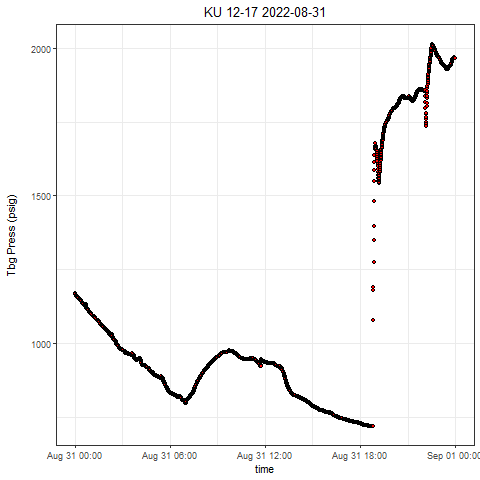

Source data for this figure (header and first rows):
, Well, Tag, DateTime, Value
1, KU 12-17, press, 2022-08-31 00:00:00.0000000, 1168
2, KU 12-17, press, 2022-08-31 00:00:10.0880000, 1167
3, KU 12-17, press, 2022-08-31 00:00:30.1020000, 1167
4, KU 12-17, press, 2022-08-31 00:01:11.0360000, 1166
5, KU 12-17, press, 2022-08-31 00:01:56.0330000, 1167
6, KU 12-17, press, 2022-08-31 00:02:06.0330000, 1167
7, KU 12-17, press, 2022-08-31 00:02:32.0780000, 1166
8, KU 12-17, press, 2022-08-31 00:03:03.5910000, 1165
9, KU 12-17, press, 2022-08-31 00:03:38.5730000, 1164
10, KU 12-17, press, 2022-08-31 00:04:03.5870000, 1164
11, KU 12-17, press, 2022-08-31 00:04:44.2560000, 1163
12, KU 12-17, press, 2022-08-31 00:05:04.5200000, 1163
13, KU 12-17, press, 2022-08-31 00:05:33.4250000, 1162
14, KU 12-17, press, 2022-08-31 00:06:08.4220000, 1161
15, KU 12-17, press, 2022-08-31 00:06:33.4210000, 1161
16, KU 12-17, press, 2022-08-31 00:07:00.1530000, 1160
17, KU 12-17, press, 2022-08-31 00:07:33.5260000, 1159
18, KU 12-17, press, 2022-08-31 00:08:03.5550000, 1159
19, KU 12-17, press, 2022-08-31 00:08:34.6470000, 1158
20, KU 12-17, press, 2022-08-31 00:09:03.0200000, 1158
21, KU 12-17, press, 2022-08-31 00:09:41.5640000, 1157
22, KU 12-17, press, 2022-08-31 00:10:09.0150000, 1156
23, KU 12-17, press, 2022-08-31 00:10:33.9350000, 1156
24, KU 12-17, press, 2022-08-31 00:11:07.5420000, 1155
25, KU 12-17, press, 2022-08-31 00:11:32.5410000, 1154
26, KU 12-17, press, 2022-08-31 00:12:02.5540000, 1155
27, KU 12-17, press, 2022-08-31 00:12:32.5520000, 1154
28, KU 12-17, press, 2022-08-31 00:13:12.5490000, 1154
29, KU 12-17, press, 2022-08-31 00:13:39.5630000, 1152
30, KU 12-17, press, 2022-08-31 00:14:05.5460000, 1152
31, KU 12-17, press, 2022-08-31 00:14:32.0130000, 1151
32, KU 12-17, press, 2022-08-31 00:15:03.5100000, 1150
33, KU 12-17, press, 2022-08-31 00:15:32.5860000, 1149
34, KU 12-17, press, 2022-08-31 00:16:04.9910000, 1149
35, KU 12-17, press, 2022-08-31 00:16:45.7380000, 1149
36, KU 12-17, press, 2022-08-31 00:17:21.6100000, 1148
37, KU 12-17, press, 2022-08-31 00:17:51.6550000, 1148
38, KU 12-17, press, 2022-08-31 00:18:03.0140000, 1148
39, KU 12-17, press, 2022-08-31 00:18:34.0580000, 1148
40, KU 12-17, press, 2022-08-31 00:19:15.9770000, 1148
41, KU 12-17, press, 2022-08-31 00:19:51.7090000, 1148
42, KU 12-17, press, 2022-08-31 00:20:02.0840000, 1148
43, KU 12-17, press, 2022-08-31 00:20:58.0950000, 1149
44, KU 12-17, press, 2022-08-31 00:21:11.9850000, 1149
45, KU 12-17, press, 2022-08-31 00:21:37.6240000, 1148
46, KU 12-17, press, 2022-08-31 00:22:14.4340000, 1147
47, KU 12-17, press, 2022-08-31 00:22:42.6350000, 1147
48, KU 12-17, press, 2022-08-31 00:23:02.5710000, 1146
49, KU 12-17, press, 2022-08-31 00:23:43.9900000, 1146
50, KU 12-17, press, 2022-08-31 00:24:05.0200000, 1144
51, KU 12-17, press, 2022-08-31 00:24:34.5650000, 1143
52, KU 12-17, press, 2022-08-31 00:25:16.3740000, 1142
53, KU 12-17, press, 2022-08-31 00:25:41.3730000, 1141
54, KU 12-17, press, 2022-08-31 00:26:01.3710000, 1141
55, KU 12-17, press, 2022-08-31 00:26:46.3840000, 1140
56, KU 12-17, press, 2022-08-31 00:27:02.5700000, 1139
57, KU 12-17, press, 2022-08-31 00:27:57.5510000, 1139
58, KU 12-17, press, 2022-08-31 00:28:26.3930000, 1138
59, KU 12-17, press, 2022-08-31 00:28:31.3770000, 1138
60, KU 12-17, press, 2022-08-31 00:29:11.3740000, 1137
... 2,798 more rows
